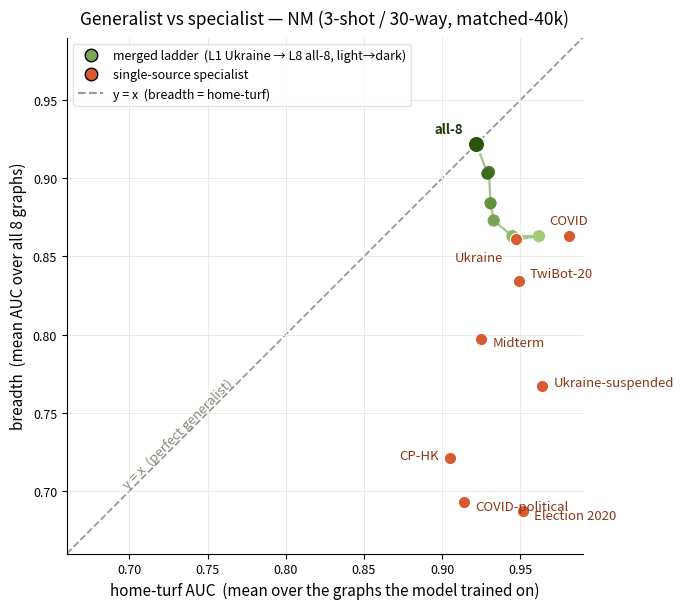

This figure's Python source: (Note: this script raises an exception after producing the figure.)
#!/usr/bin/env python3
"""Generalist-vs-specialist scatter for the NM ladder + single-source matrix.
Equal-scale axes (home-turf AUC vs breadth); y=x is the perfect-generalist line.
Saves PNG + PDF to ~/Downloads."""
import os
import numpy as np
import matplotlib
matplotlib.use("Agg")
import matplotlib.pyplot as plt
from matplotlib.lines import Line2D

# (label, home-turf AUC, breadth AUC, rung)  rung 0 = single-source specialist
LADDER = [
    ("L1", .948, .861, 1), ("L2", .962, .863, 2), ("L3", .945, .863, 3), ("L4", .933, .873, 4),
    ("L5", .931, .884, 5), ("L6", .930, .904, 6), ("L7", .929, .903, 7), ("L8", .922, .922, 8),
]
SPEC = [  # key, home-turf(diagonal), breadth, legible name, (dx,dy) label offset in pts, ha
    ("ukr",      .947, .861, "Ukraine",            (-9, -13), "right"),
    ("covid",    .981, .863, "COVID",              (0, 11),   "center"),
    ("midterm",  .925, .797, "Midterm",            (8, -2),   "left"),
    ("cov_pol",  .914, .693, "COVID-political",    (8, -3),   "left"),
    ("elec20",   .952, .687, "Election 2020",      (8, -3),   "left"),
    ("ukr_susp", .964, .767, "Ukraine-suspended",  (8, 3),    "left"),
    ("twibot20", .949, .834, "TwiBot-20",          (8, 6),    "left"),
    ("cp_hk",    .905, .721, "CP-HK",              (-8, 2),   "right"),
]

g1, g2 = np.array([181, 224, 134]) / 255, np.array([40, 86, 14]) / 255
ramp = lambda k: tuple(g1 + (g2 - g1) * (k - 1) / 7)
CORAL, CORAL_TXT = "#D85A30", "#8a3517"
LIM = (0.66, 0.99)

fig, ax = plt.subplots(figsize=(7.4, 6.2))
ax.plot(LIM, LIM, "--", color="#9a988e", lw=1.3, zorder=1)
ax.annotate("y = x  (perfect generalist)", (0.734, 0.734), rotation=45,
            rotation_mode="anchor", ha="center", va="bottom", fontsize=9.5, color="#8a887e")

# ladder path + points
lx = [m[1] for m in LADDER]
ly = [m[2] for m in LADDER]
ax.plot(lx, ly, "-", color="#5b9a2f", lw=1.7, alpha=0.55, zorder=2)
for lb, x, y, k in LADDER:
    big = k == 8
    ax.scatter(x, y, s=150 if big else 78, color=ramp(k),
               edgecolor="white" if big else "none", linewidth=1.4, zorder=4)
ax.annotate("all-8", (0.922, 0.922), xytext=(-10, 8), textcoords="offset points",
            fontsize=9.5, color="#1b3a09", fontweight="bold", ha="right")

# specialists + legible labels
for key, x, y, name, off, ha in SPEC:
    ax.scatter(x, y, s=78, color=CORAL, edgecolor="white", linewidth=0.8, zorder=4)
    ax.annotate(name, (x, y), xytext=off, textcoords="offset points",
                fontsize=9.5, color=CORAL_TXT, ha=ha, va="center", zorder=6)

ax.set_xlim(LIM); ax.set_ylim(LIM); ax.set_aspect("equal", adjustable="box")
ax.set_xlabel("home-turf AUC  (mean over the graphs the model trained on)", fontsize=11)
ax.set_ylabel("breadth  (mean AUC over all 8 graphs)", fontsize=11)
ax.set_title("Generalist vs specialist — NM (3-shot / 30-way, matched-40k)", fontsize=12.5, pad=10)
ax.tick_params(labelsize=9)
for sp in ("top", "right"):
    ax.spines[sp].set_visible(False)
ax.grid(True, color="#ecece6", lw=0.7, zorder=0)

handles = [
    Line2D([0], [0], marker="o", color="none", markerfacecolor=ramp(4),
           markersize=9, label="merged ladder  (L1 Ukraine → L8 all-8, light→dark)"),
    Line2D([0], [0], marker="o", color="none", markerfacecolor=CORAL,
           markersize=9, label="single-source specialist"),
    Line2D([0], [0], ls="--", color="#9a988e", label="y = x  (breadth = home-turf)"),
]
ax.legend(handles=handles, loc="upper left", fontsize=9, frameon=True,
          facecolor="white", edgecolor="#ddddd5")
fig.tight_layout()

out = os.path.join(os.path.dirname(os.path.abspath(__file__)), "figures", "nm_ladder_generalist_scatter")
os.makedirs(os.path.dirname(out), exist_ok=True)
fig.savefig(out + ".pdf", bbox_inches="tight")
print("wrote", out + ".pdf")
